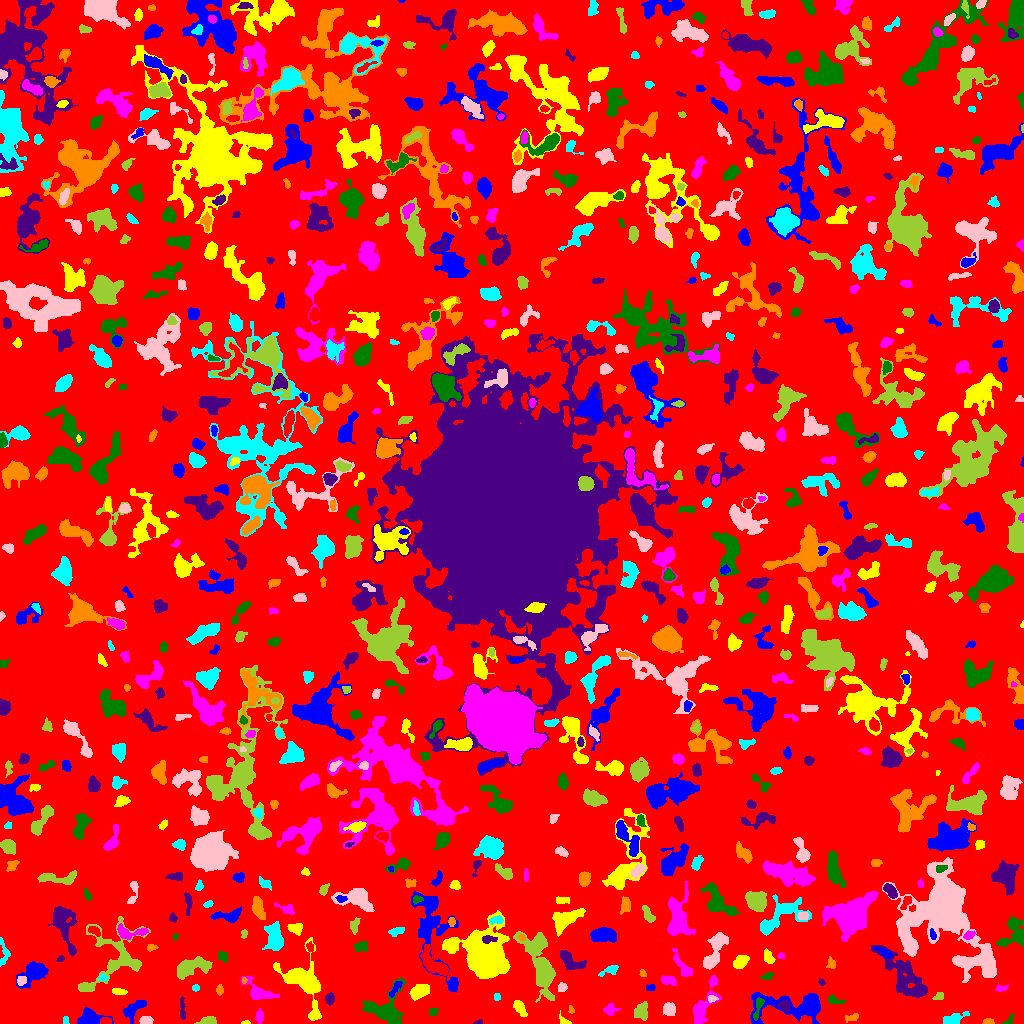

The table this chart was drawn from, first rows:
ID, X, Y, A, B, theta, total_flux, mu_max, mu_median, mu_mean, R_fwhm, R_e, R10, R90, x_start, x_end, y_start, y_end, area, greylevel
0, 510.7, 516.7, 303, 300.3, 1.434, 1186075, 12.0, 1.0, 1.609, 29.38, 229.8, 89.2, 370.7, 0, 1023, 0, 1023, 736946, 1.609
1, 795.1, 16.95, 21.43, 6.71, 0.01543, 3919, 13.0, 3.0, 3.951, 6.794, 9.115, 3.141, 15.41, 750, 820, 0, 31, 992, 6.951
2, 245.7, 0.8333, 2.221, 0.8686, 0.04744, 48.0, 3.0, 1.0, 1.5, 2.185, 1.693, 0.5642, 2.706, 241, 250, 0, 3, 32, 5.5
3, 704.1, 19.54, 13.52, 4.002, 1.114, 1194, 7.0, 2.0, 2.573, 5.67, 6.531, 2.459, 10.45, 693, 721, 0, 48, 464, 5.573
4, 1009, 3.925, 3.953, 1.799, 0.923, 67.0, 3.0, 1.0, 1.015, 1.693, 2.646, 0.7979, 3.949, 1001, 1013, 0, 10, 66, 5.015
5, 479.2, 1.0, 2.007, 1, 0.1489, 45.0, 4.0, 1.0, 1.25, 2.034, 1.596, 0.5642, 2.585, 473, 482, 0, 4, 36, 5.25
6, 987.9, 2.01, 2.43, 1.449, -0.04268, 104.0, 3.0, 2.0, 1.677, 3.29, 2.326, 0.9772, 3.7, 982, 994, 0, 5, 62, 5.677
7, 65.71, 3.357, 2.334, 1.107, -1.493, 42.0, 2.0, 1.0, 0.8936, 3.29, 1.954, 0.7979, 3.038, 63, 69, 0, 7, 47, 4.894
8, 145.8, 3.091, 3.13, 2.008, 0.003948, 361.0, 6.0, 4.0, 3.539, 4.787, 3.241, 1.382, 4.918, 139, 153, 0, 7, 102, 7.539
9, 208, 2.097, 3.201, 1.798, 0.1168, 381.0, 10.0, 2.0, 3.024, 3.432, 2.764, 1.128, 4.687, 194, 216, 0, 7, 126, 7.024
10, 831, 3.51, 2.286, 2.13, 0.2838, 200.0, 4.0, 3.0, 2.817, 4.652, 2.821, 1.128, 4.297, 827, 836, 0, 8, 71, 5.817
11, 133.2, 14.09, 6.838, 3.301, 0.7295, 998.0, 7.0, 4.0, 3.809, 6.628, 5.441, 2.185, 8.195, 123, 146, 0, 23, 262, 5.809
12, 519, 16.28, 4.08, 2.064, -0.9973, 293.0, 5.0, 2.0, 1.843, 4.107, 3.568, 1.382, 5.726, 513, 527, 7, 23, 159, 5.843
13, 610.5, 14.06, 3.354, 2.334, 0.1304, 169.0, 4.0, 1.0, 1.341, 3.742, 3.09, 1.128, 5.171, 603, 620, 8, 21, 126, 5.341
14, 758, 16.26, 6.611, 1.641, 1.292, 172.0, 3.0, 1.0, 1.333, 3.827, 3.568, 1.382, 5.726, 753, 764, 3, 26, 129, 8.333
15, 182.2, 14.16, 6.083, 1.241, -1.538, 237.0, 5.0, 2.0, 2.135, 3.523, 3.338, 1.262, 5.202, 180, 185, 4, 27, 111, 5.135
16, 850.8, 5.323, 3.549, 1.615, 0.1911, 96.0, 3.0, 1.0, 1.067, 2.821, 2.646, 0.9772, 4.334, 845, 858, 1, 10, 90, 5.067
17, 953.6, 4.451, 6.742, 2.511, 0.3218, 501.0, 4.0, 3.0, 2.468, 7.356, 4.886, 1.954, 7.114, 943, 969, 0, 12, 203, 5.468
18, 668.8, 13.9, 3.029, 2.748, -1.396, 503.0, 7.0, 3.0, 3.204, 4.652, 3.7, 1.493, 5.781, 663, 675, 8, 21, 157, 7.204
19, 642, 12.15, 3.68, 2.721, -1.459, 453.0, 6.0, 2.0, 2.188, 5.14, 3.785, 1.493, 6.18, 634, 647, 3, 22, 207, 6.188
20, 16.71, 15.26, 8.601, 5.101, 0.1243, 1626, 10.0, 2.0, 3.252, 6.628, 5.971, 2.326, 10.43, 2, 46, 0, 28, 500, 6.252
21, 89.06, 6.024, 7.102, 3.733, 0.04345, 1109, 9.0, 3.0, 3.624, 5.412, 5.412, 2.111, 8.538, 77, 113, 0, 16, 306, 6.624
22, 564.3, 1.952, 3.266, 1.862, -0.7282, 105.0, 4.0, 1.0, 1.438, 2.932, 2.185, 0.7979, 3.742, 559, 571, 0, 13, 73, 5.438
23, 259.6, 6.816, 3.158, 1.612, 1.536, 207.0, 6.0, 2.0, 1.99, 3.192, 2.821, 0.9772, 4.652, 255, 263, 0, 15, 104, 5.99
24, 432.9, 11.62, 2.256, 1.664, 1.423, 77.0, 2.0, 1.0, 1.149, 4.107, 2.459, 0.9772, 3.785, 429, 438, 8, 15, 67, 5.149
25, 784.6, 18.03, 2.808, 2.269, -0.9947, 327.0, 7.0, 3.0, 2.819, 3.613, 3.141, 1.262, 4.918, 777, 790, 12, 24, 116, 10.82
26, 571.2, 13.12, 2.136, 1.38, -1.343, 43.0, 2.0, 1.0, 1.0, 3.338, 2.034, 0.7979, 3.09, 568, 574, 10, 18, 43, 5.0
27, 497.1, 26.34, 1.965, 1.734, -1.423, 105.0, 4.0, 2.0, 2.1, 3.523, 2.326, 0.9772, 3.478, 494, 500, 23, 30, 50, 5.1
28, 711.8, 24.56, 2.473, 1.606, 0.01762, 114.0, 4.0, 2.0, 1.839, 3.385, 2.459, 0.9772, 3.949, 708, 718, 21, 28, 62, 7.839
29, 938.5, 27.01, 2.809, 1.921, 0.6995, 79.0, 3.0, 1.0, 1.097, 2.523, 2.459, 0.9772, 3.989, 932, 943, 24, 31, 72, 5.097
30, 63.97, 31.96, 6.909, 3.119, 1.388, 485.0, 6.0, 2.0, 2.413, 4.951, 4.406, 1.693, 6.91, 56, 72, 17, 47, 201, 5.413
31, 395.3, 35, 5.097, 1.7, 0.9761, 258.0, 3.0, 2.0, 2.304, 5.642, 3.656, 1.596, 5.412, 389, 402, 26, 42, 112, 6.304
32, 119.2, 32.22, 4.077, 1.402, -0.08326, 95.0, 4.0, 1.0, 1.022, 1.784, 3.141, 0.7979, 4.687, 112, 127, 29, 35, 93, 7.022
33, 257.9, 32.1, 9.173, 4.107, -0.5732, 820.0, 6.0, 2.0, 2.477, 6.84, 5.67, 2.257, 8.777, 240, 279, 24, 47, 331, 5.477
34, 834.3, 23.07, 4.303, 1.832, -0.2018, 286.0, 6.0, 3.0, 2.724, 4.184, 3.338, 1.262, 5.14, 828, 846, 20, 29, 105, 5.724
35, 329.4, 24.31, 2.672, 2.123, 1.511, 168.0, 4.0, 2.0, 1.647, 4.107, 2.985, 1.128, 4.754, 325, 334, 18, 31, 102, 5.647
36, 219.5, 33.26, 2.293, 1.634, -0.0, 86.0, 3.0, 1.0, 1.229, 2.877, 2.459, 0.7979, 3.868, 216, 223, 28, 39, 70, 5.229
37, 195.5, 35.5, 1.819, 1.539, 0.0, 68.0, 3.0, 1.0, 1.388, 2.523, 2.111, 0.7979, 3.432, 192, 199, 32, 39, 49, 5.388
38, 562.1, 36.14, 2.24, 1.974, 0.3745, 139.0, 4.0, 2.0, 1.738, 3.656, 2.523, 0.9772, 4.184, 558, 567, 32, 41, 80, 5.737
39, 83.53, 35.84, 2.347, 1.687, -0.006369, 70.0, 2.0, 1.0, 1.167, 4.146, 2.394, 0.9772, 3.827, 79, 88, 33, 39, 60, 7.167
40, 875.4, 39.33, 2.943, 2.632, -0.8023, 461.0, 7.0, 4.0, 3.492, 4.652, 3.568, 1.493, 5.499, 868, 881, 33, 46, 132, 6.492
41, 651, 35.67, 2.164, 1.499, -0.02664, 72.0, 3.0, 1.0, 1.18, 2.523, 2.185, 0.7979, 3.568, 646, 655, 33, 39, 61, 5.18
42, 418.9, 31.68, 4.771, 2.889, 0.5532, 459.0, 5.0, 2.0, 1.858, 4.652, 4.652, 1.784, 7.485, 409, 429, 23, 39, 247, 5.858
43, 1001, 35.06, 3.228, 1.601, 0.2464, 88.0, 2.0, 1.0, 1.189, 4.478, 2.585, 1.128, 4.146, 995, 1008, 32, 40, 74, 5.189
44, 382.4, 13.7, 9.764, 7.542, -0.1917, 839.0, 5.0, 1.0, 1.249, 5.614, 6.628, 2.523, 11.1, 362, 406, 0, 46, 672, 5.249
45, 821.5, 41.16, 1.496, 1.204, -0.5591, 43.0, 3.0, 1.0, 1.0, 1.954, 1.693, 0.5642, 2.706, 818, 825, 38, 45, 43, 7.0
46, 244.1, 43.02, 1.64, 1.169, -1.513, 54.0, 3.0, 2.0, 1.636, 2.326, 1.784, 0.5642, 2.821, 242, 247, 40, 46, 33, 7.636
47, 102.7, 45.69, 2.388, 1.67, 0.2302, 102.0, 4.0, 2.0, 1.729, 3.241, 2.326, 0.9772, 3.7, 97, 108, 43, 50, 59, 6.729
48, 21.23, 43.05, 2.518, 2.018, 1.544, 96.0, 3.0, 1.0, 1.143, 2.877, 2.646, 0.9772, 4.297, 17, 26, 38, 47, 84, 8.143
49, 192.5, 57.16, 9.796, 3.759, 0.3222, 770.0, 5.0, 2.0, 1.631, 5.382, 6.308, 2.257, 9.525, 177, 212, 44, 67, 472, 5.631
50, 355.9, 49.95, 8.98, 6.74, 0.6441, 3091, 10.0, 3.0, 4.03, 9.558, 8.176, 3.192, 13.24, 338, 386, 31, 65, 767, 7.03
51, 452.3, 38.76, 2.759, 1.719, -1.394, 84.0, 3.0, 1.0, 1.05, 2.394, 2.585, 0.9772, 4.184, 448, 456, 33, 45, 80, 6.05
52, 303.9, 41.48, 16.46, 9.225, -1.095, 3851, 10.0, 3.0, 3.851, 9.788, 10.11, 3.909, 16.01, 273, 321, 3, 86, 1000, 5.851
53, 668.5, 42.99, 4.064, 2.226, -0.2123, 320.0, 4.0, 2.0, 2.406, 5.863, 3.785, 1.493, 5.726, 661, 676, 38, 48, 133, 5.406
54, 767.8, 47.36, 2.619, 1.609, 0.2984, 135.0, 5.0, 2.0, 1.776, 2.706, 2.459, 0.7979, 3.949, 760, 773, 44, 51, 76, 5.776
55, 906.2, 44.08, 17.14, 6.173, -0.8405, 2624, 11.0, 2.0, 2.697, 5.046, 9.219, 3.141, 15.17, 871, 927, 26, 78, 973, 5.697
56, 642.6, 49.82, 1.939, 1.557, -1.113, 77.0, 3.0, 1.0, 1.604, 2.706, 2.185, 0.7979, 3.478, 639, 646, 47, 54, 48, 5.604
57, 610.5, 53.31, 5.27, 2, 0.3751, 178.0, 3.0, 1.0, 1.369, 3.989, 3.432, 1.262, 5.557, 598, 618, 47, 58, 130, 5.369
58, 717.4, 78.78, 8.613, 4.27, 1.154, 731.0, 4.0, 2.0, 2.15, 8.649, 5.971, 2.394, 9.15, 703, 728, 54, 91, 340, 5.15
59, 542, 51.6, 14.61, 4.703, -1.165, 3103, 15.0, 2.0, 3.604, 6.257, 6.933, 2.646, 12.94, 513, 555, 21, 92, 861, 7.604
... 792 more rows
